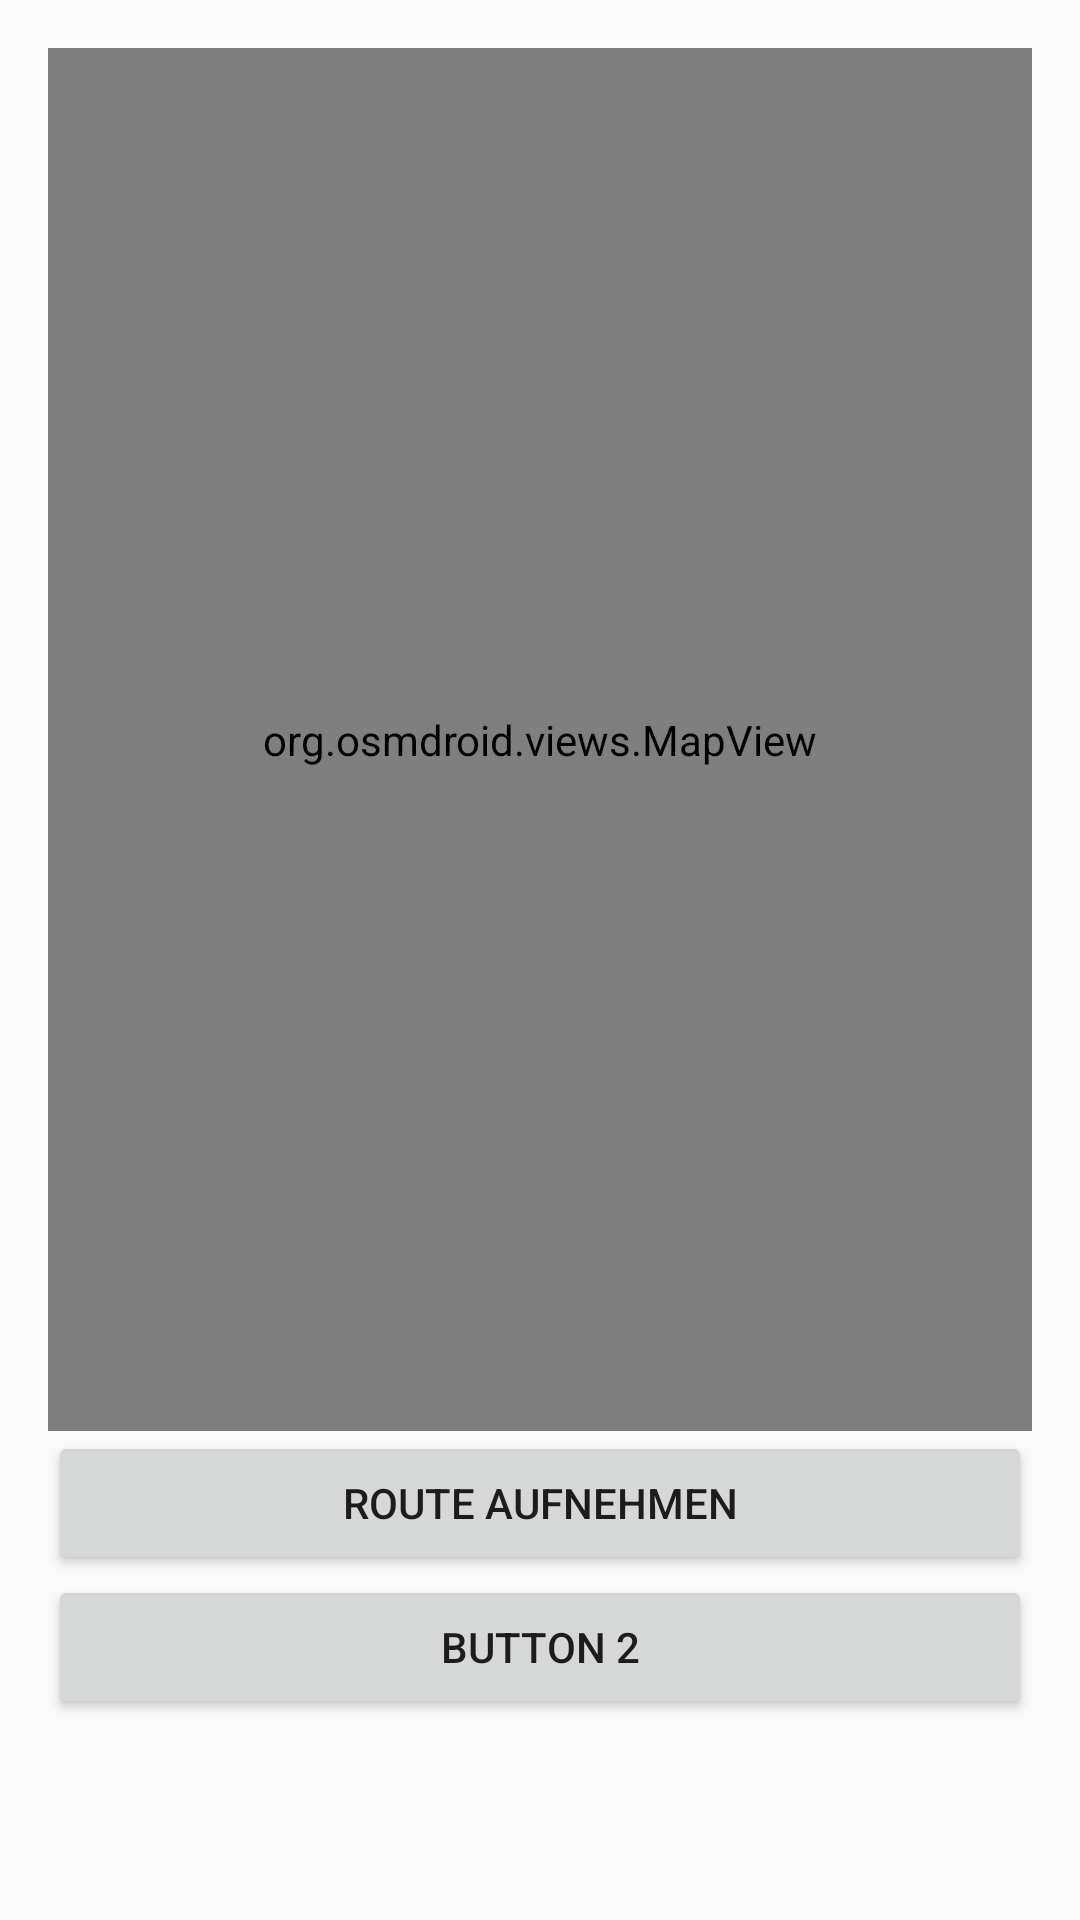

Here is an Android app screen rendered from its layout file. Give the layout XML and the strings, colors and styles it references.
<!-- AndroidManifest.xml: activity theme Theme.Kartenapp_Prototyp -->
<!-- res/layout/main.xml -->
<?xml version="1.0" encoding="utf-8"?>

<LinearLayout xmlns:android="http://schemas.android.com/apk/res/android"
    xmlns:tools="http://schemas.android.com/tools"
    android:layout_width="match_parent"
    android:layout_height="match_parent"
    android:orientation="vertical"
    android:padding="16dp">


    <org.osmdroid.views.MapView
        android:id="@+id/map"
        android:layout_width="match_parent"
        android:layout_height="0dp"
        android:layout_weight="1" />

    <Button
        android:id="@+id/button1"
        android:layout_width="match_parent"
        android:layout_height="wrap_content"
        android:text="Route aufnehmen"
        tools:ignore="HardcodedText" />

    <Button
        android:id="@+id/button_to_profile"
        android:layout_width="match_parent"
        android:layout_height="wrap_content"
        android:text="Button 2"
        tools:ignore="HardcodedText" />

    <TextView
        android:id="@+id/route_description_text"
        android:layout_width="match_parent"
        android:layout_height="wrap_content"
        android:padding="16dp"
        android:text=""
        tools:ignore="HardcodedText" />

</LinearLayout>
<!-- resources referenced by this layout -->
<resources>
  <style name="Theme.Kartenapp_Prototyp" parent="Theme.AppCompat.Light.DarkActionBar">
          
          <item name="colorPrimary">@color/colorPrimary</item>
          <item name="colorPrimaryDark">@color/colorPrimaryDark</item>
          <item name="colorAccent">@color/colorAccent</item>
  
          
          <item name="windowActionBar">true</item>
          <item name="windowNoTitle">false</item>
      </style>
  <!-- not gathered from this repository: default colours our renderer supplied (Android Studio template values) -->
  <color name="colorPrimary">#FF6200EE</color>
  <color name="colorPrimaryDark">#FF3700B3</color>
  <color name="colorAccent">#FF03DAC5</color>
</resources>
